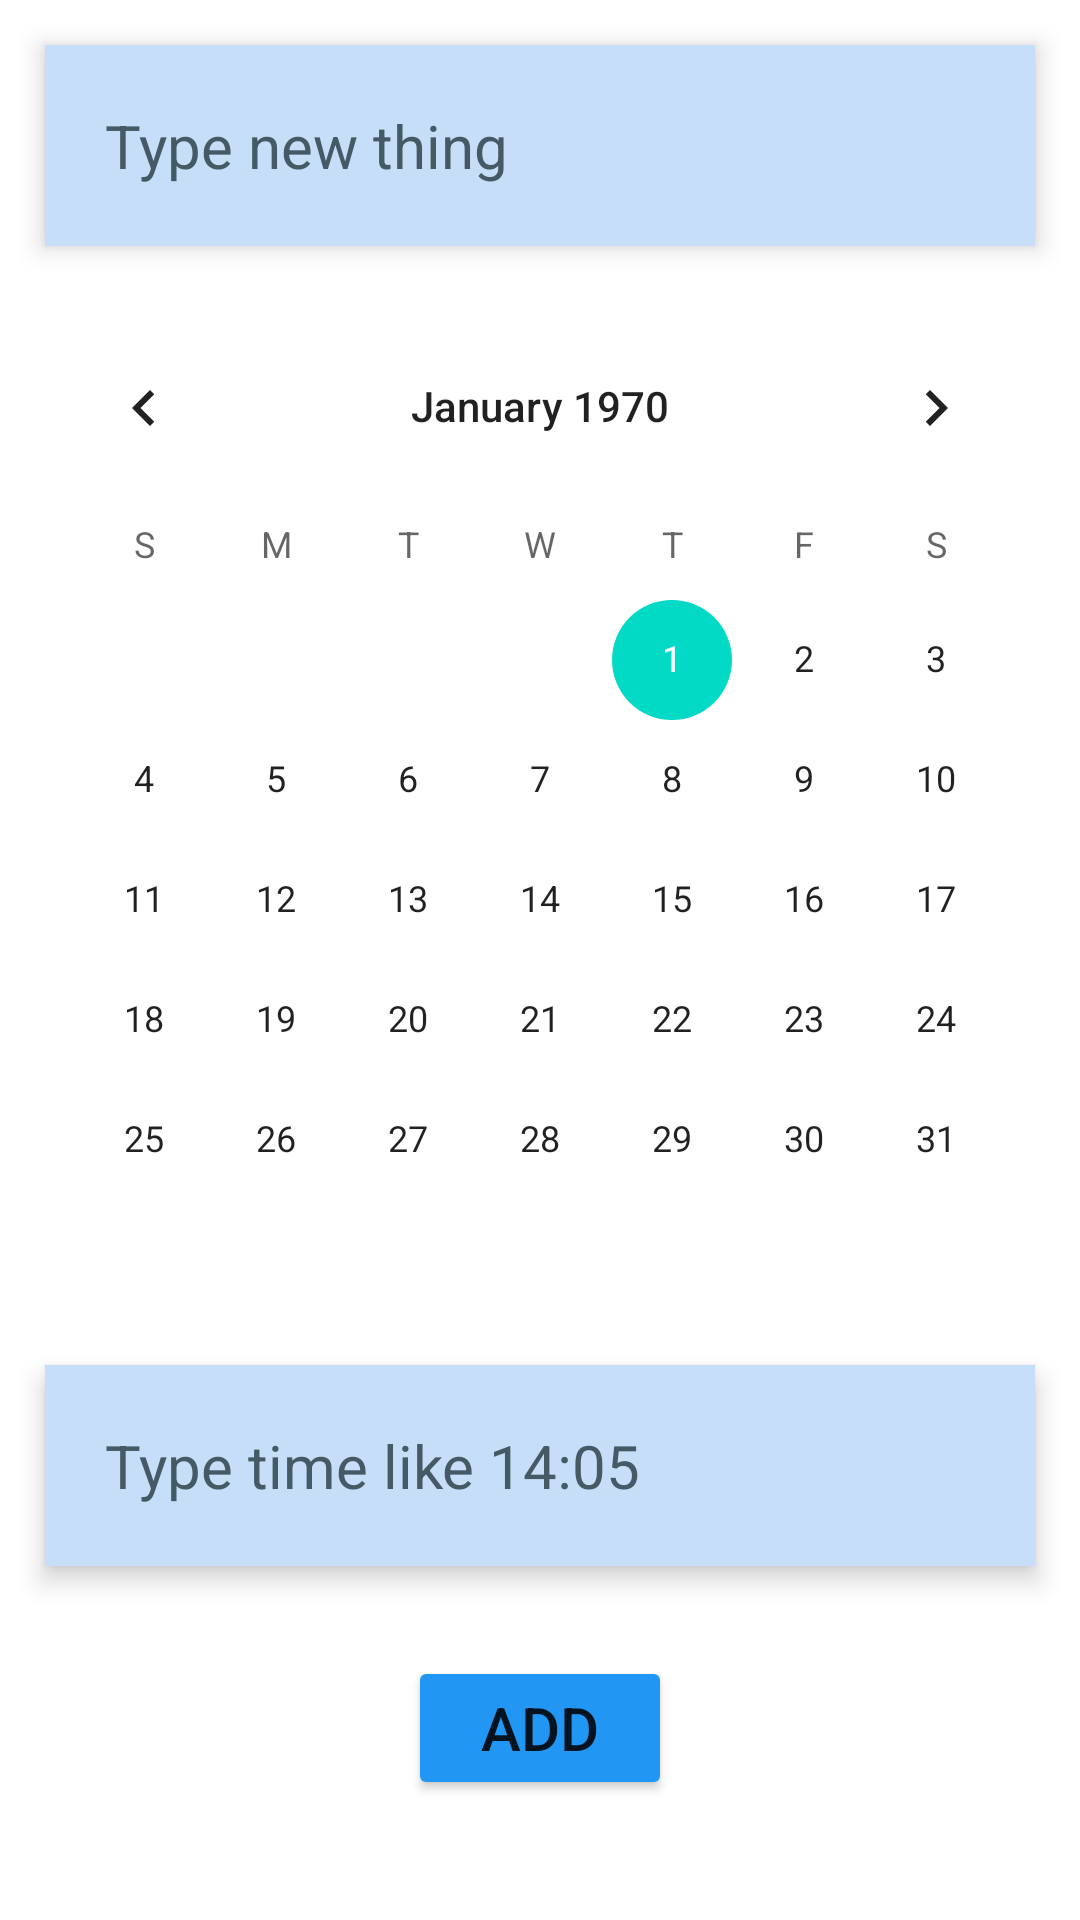

Write the Android layout XML for this screen, with the resource values it uses.
<!-- AndroidManifest.xml: application theme Theme.W7_Q34 -->
<!-- res/layout/activity_add.xml -->
<?xml version="1.0" encoding="utf-8"?>
<androidx.constraintlayout.widget.ConstraintLayout xmlns:android="http://schemas.android.com/apk/res/android"
    xmlns:app="http://schemas.android.com/apk/res-auto"
    xmlns:tools="http://schemas.android.com/tools"
    android:layout_width="match_parent"
    android:layout_height="match_parent"
    tools:context=".AddActivity">

    <EditText
        android:id="@+id/inputThing"
        android:layout_width="match_parent"
        android:layout_height="wrap_content"
        app:layout_constraintRight_toRightOf="parent"
        app:layout_constraintLeft_toLeftOf="parent"
        app:layout_constraintTop_toTopOf="parent"
        android:layout_margin="15dp"
        android:background="#C6DEF7"
        android:elevation="5dp"
        android:hint="@string/type_new_thing"
        android:importantForAutofill="no"
        android:inputType="text"
        android:text=""
        android:padding="20dp"
        android:textColorHint="#455A64"
        android:textSize="20sp"
        android:layout_gravity="center"/>

    <CalendarView
        android:layout_width="wrap_content"
        android:layout_height="wrap_content"
        app:layout_constraintLeft_toLeftOf="parent"
        app:layout_constraintRight_toRightOf="parent"
        app:layout_constraintTop_toBottomOf="@id/inputThing"
        android:layout_marginTop="20dp"
        android:id="@+id/calendar"/>

    <EditText
        android:id="@+id/inputTime"
        android:layout_width="match_parent"
        android:layout_height="wrap_content"
        app:layout_constraintRight_toRightOf="parent"
        app:layout_constraintLeft_toLeftOf="parent"
        app:layout_constraintTop_toBottomOf="@+id/calendar"
        android:layout_margin="15dp"
        android:background="#C6DEF7"
        android:elevation="5dp"
        android:ems="10"
        android:hint="@string/type_time_like_14_05"
        android:importantForAutofill="no"
        android:inputType="time"
        android:padding="20dp"
        android:text=""
        android:textColorHint="#455A64"
        android:textSize="20sp"
        android:layout_gravity="center"/>

    <Button
        android:layout_width="wrap_content"
        android:layout_height="wrap_content"
        app:layout_constraintRight_toRightOf="parent"
        app:layout_constraintLeft_toLeftOf="parent"
        app:layout_constraintTop_toBottomOf="@+id/inputTime"
        android:layout_marginTop="30dp"
        android:text="@string/add"
        android:id="@+id/add"
        android:backgroundTint="#2196F3"
        android:textSize="20sp"/>

</androidx.constraintlayout.widget.ConstraintLayout>
<!-- resources referenced by this layout -->
<resources>
  <string name="add">Add</string>
  <string name="type_new_thing">Type new thing</string>
  <string name="type_time_like_14_05">Type time like 14:05</string>
  <style name="Theme.W7_Q34" parent="Theme.MaterialComponents.DayNight.DarkActionBar">
          
          <item name="colorPrimary">#03A9F4</item>
          <item name="colorPrimaryVariant">#2196F3</item>
          <item name="colorOnPrimary">@color/white</item>
          
          <item name="colorSecondary">@color/teal_200</item>
          <item name="colorSecondaryVariant">@color/teal_700</item>
          <item name="colorOnSecondary">@color/black</item>
          
          <item name="android:statusBarColor">?attr/colorPrimaryVariant</item>
          
      </style>
  <!-- not gathered from this repository: default colours our renderer supplied (Android Studio template values) -->
  <color name="teal_200">#FF03DAC5</color>
  <color name="teal_700">#FF018786</color>
  <color name="black">#FF000000</color>
  <color name="white">#FFFFFFFF</color>
</resources>
